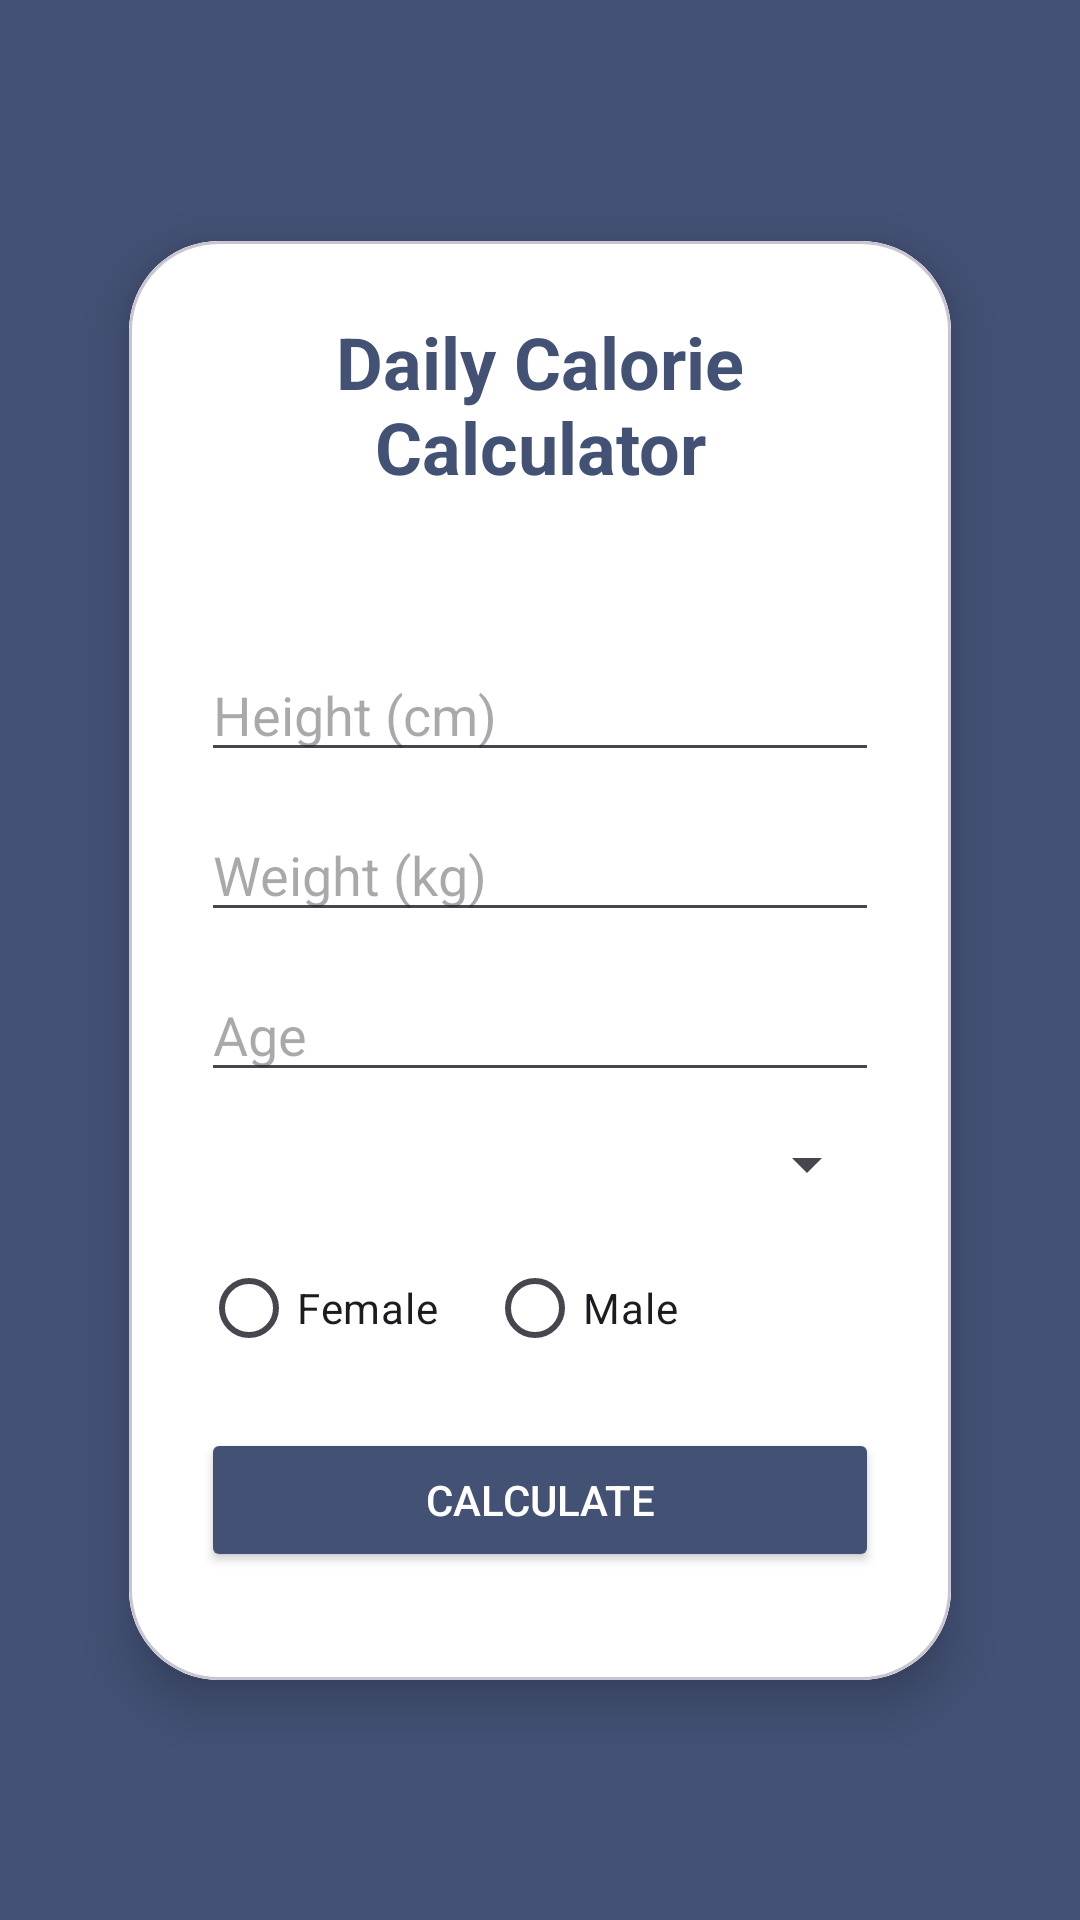

Layout XML and referenced resources for this Android screen:
<!-- AndroidManifest.xml: application theme Theme.NovNavEx -->
<!-- res/layout/fragment_calculator.xml -->
<?xml version="1.0" encoding="utf-8"?>
<layout xmlns:android="http://schemas.android.com/apk/res/android"
    xmlns:app="http://schemas.android.com/apk/res-auto">

    <data>

    </data>

    <androidx.constraintlayout.widget.ConstraintLayout
        android:layout_width="match_parent"
        android:layout_height="match_parent"
        android:background="#435175">

        <com.google.android.material.card.MaterialCardView
            android:layout_width="match_parent"
            android:layout_height="wrap_content"
            android:layout_marginHorizontal="24dp"
            android:layout_marginVertical="48dp"
            app:cardCornerRadius="30dp"
            app:cardElevation="10dp"
            app:cardPreventCornerOverlap="true"
            app:cardUseCompatPadding="true"
            app:layout_constraintTop_toTopOf="parent"
            app:layout_constraintBottom_toBottomOf="parent"
            app:layout_constraintStart_toStartOf="parent"
            app:layout_constraintEnd_toEndOf="parent">

            <ScrollView
                android:layout_width="match_parent"
                android:layout_height="match_parent"
                android:fillViewport="true">

                <LinearLayout
                    android:layout_width="match_parent"
                    android:layout_height="wrap_content"
                    android:orientation="vertical"
                    android:padding="24dp"
                    android:gravity="center"
                    android:background="#FFFFFF">

                    <TextView
                        android:id="@+id/textTitle"
                        android:layout_width="wrap_content"
                        android:layout_height="wrap_content"
                        android:text="Daily Calorie Calculator"
                        android:textSize="24sp"
                        android:textStyle="bold"
                        android:textColor="#435175"
                        android:layout_marginBottom="16dp"
                        android:gravity="center" />

                    <TextView
                        android:id="@+id/greetingTextView"
                        android:layout_width="wrap_content"
                        android:layout_height="wrap_content"
                        android:layout_marginTop="16dp"
                        android:text=""
                        android:textColor="#435175"
                        android:gravity="center" />

                    <EditText
                        android:id="@+id/editHeight"
                        android:layout_width="match_parent"
                        android:layout_height="wrap_content"
                        android:hint="Height (cm)"
                        android:inputType="number"
                        android:layout_marginBottom="12dp" />

                    <EditText
                        android:id="@+id/editWeight"
                        android:layout_width="match_parent"
                        android:layout_height="wrap_content"
                        android:hint="Weight (kg)"
                        android:inputType="number"
                        android:layout_marginBottom="12dp" />

                    <EditText
                        android:id="@+id/editAge"
                        android:layout_width="match_parent"
                        android:layout_height="wrap_content"
                        android:hint="Age"
                        android:inputType="number"
                        android:layout_marginBottom="12dp" />

                    <Spinner
                        android:id="@+id/spinnerActivity"
                        android:layout_width="match_parent"
                        android:layout_height="wrap_content"
                        android:layout_marginBottom="12dp" />

                    <RadioGroup
                        android:id="@+id/radioGroupGender"
                        android:layout_width="match_parent"
                        android:layout_height="wrap_content"
                        android:layout_marginBottom="16dp"
                        android:orientation="horizontal">

                        <RadioButton
                            android:id="@+id/radioFemale"
                            android:layout_width="wrap_content"
                            android:layout_height="wrap_content"
                            android:text="Female"
                            android:layout_marginEnd="16dp" />

                        <RadioButton
                            android:id="@+id/radioMale"
                            android:layout_width="wrap_content"
                            android:layout_height="wrap_content"
                            android:text="Male" />
                    </RadioGroup>

                    <Button
                        android:id="@+id/buttonCalculate"
                        android:layout_width="match_parent"
                        android:layout_height="wrap_content"
                        android:text="CALCULATE"
                        android:backgroundTint="#435175"
                        android:textColor="#FFFFFF"
                        android:layout_marginBottom="12dp" />

                </LinearLayout>

            </ScrollView>

        </com.google.android.material.card.MaterialCardView>

    </androidx.constraintlayout.widget.ConstraintLayout>
</layout>
<!-- resources referenced by this layout -->
<resources>
  <style name="Theme.NovNavEx" parent="Base.Theme.NovNavEx" />
  <style name="Base.Theme.NovNavEx" parent="Theme.Material3.DayNight.NoActionBar">
          
          
      </style>
</resources>
